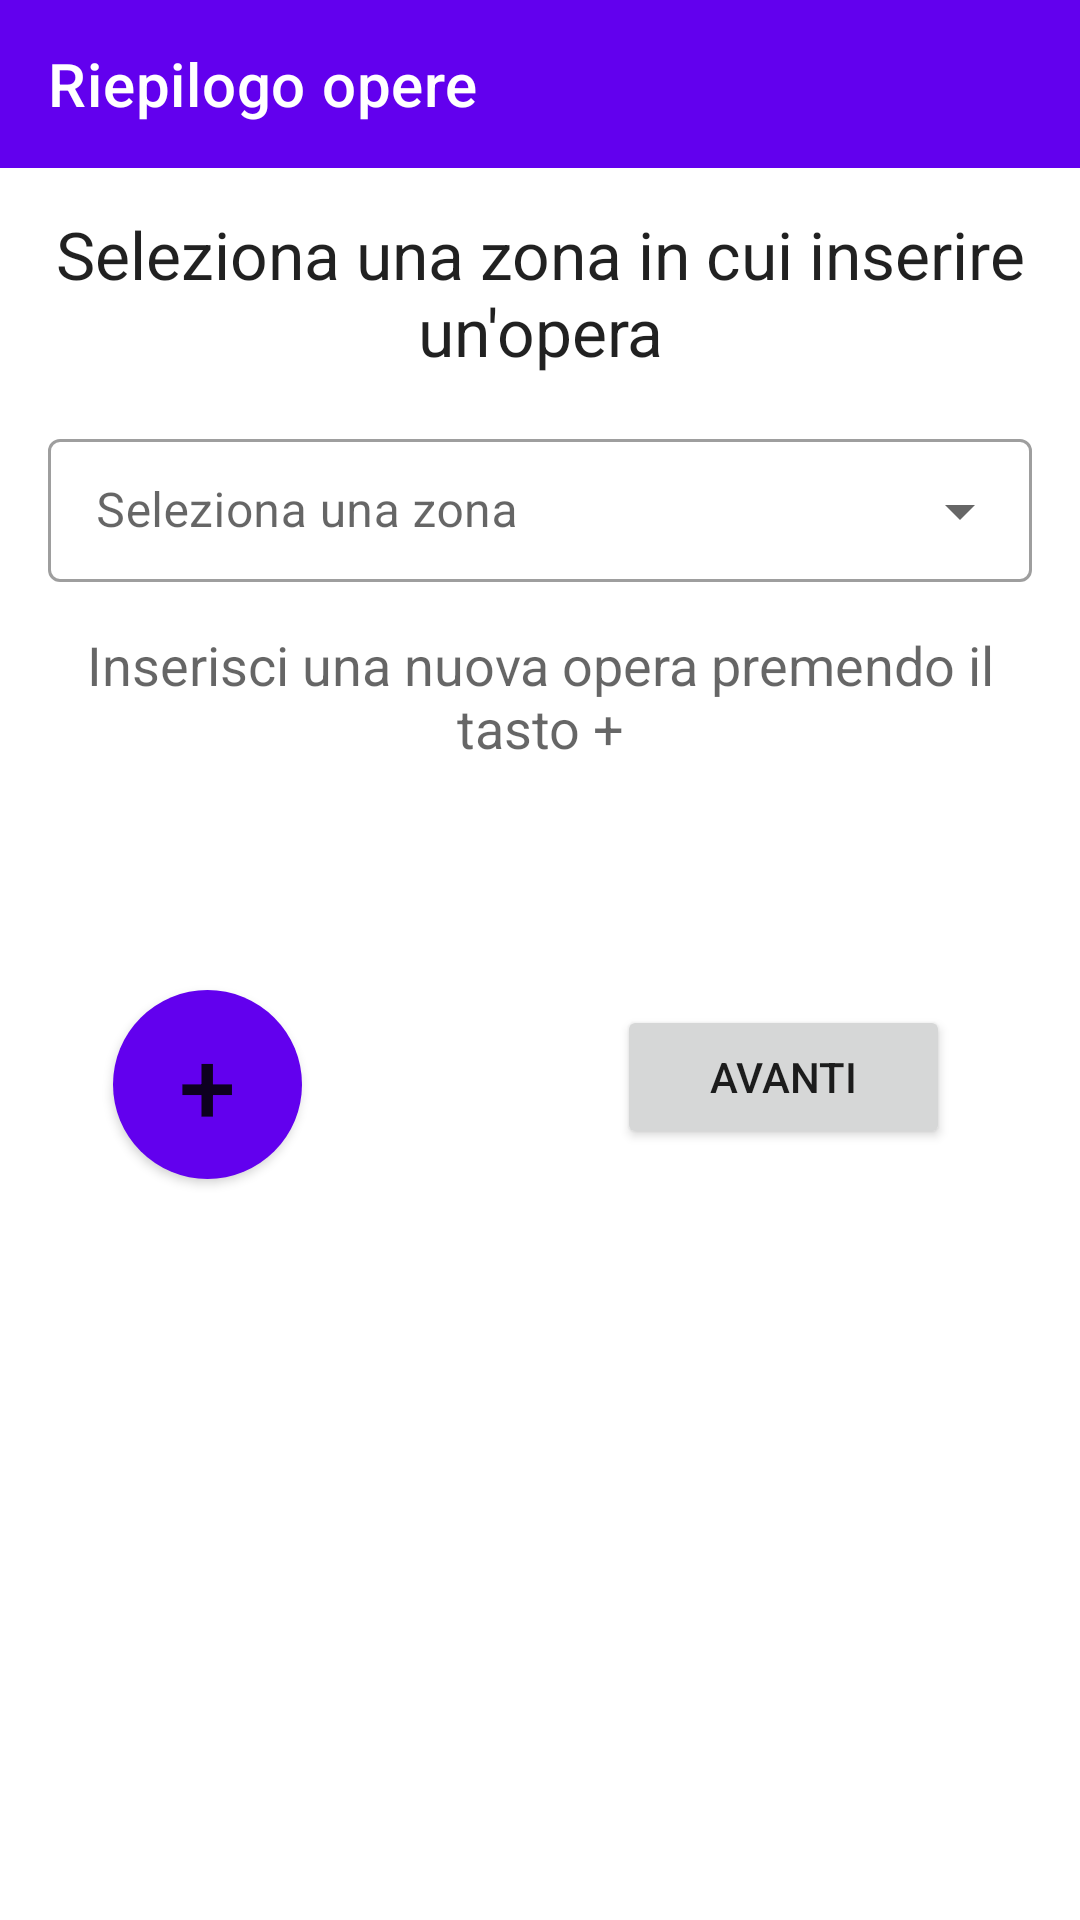

Reconstruct the res/layout file that produces this screen, plus the resources it refers to.
<!-- AndroidManifest.xml: application theme Theme.ECultureToolBakers -->
<!-- res/layout/activity_riepilogo_opere.xml -->
<?xml version="1.0" encoding="utf-8"?>
<ScrollView
    xmlns:android="http://schemas.android.com/apk/res/android"
    xmlns:app="http://schemas.android.com/apk/res-auto"
    xmlns:tools="http://schemas.android.com/tools"
    android:layout_width="match_parent"
    android:layout_height="match_parent"
    android:orientation="vertical"
    android:fillViewport="true"
    android:id="@+id/ScrollView">

<androidx.constraintlayout.widget.ConstraintLayout
    android:layout_width="match_parent"
    android:layout_height="match_parent">

    <com.google.android.material.appbar.AppBarLayout
        android:id="@+id/appBarLayout"
        android:layout_width="match_parent"
        android:layout_height="wrap_content"
        app:layout_constraintEnd_toEndOf="parent"
        app:layout_constraintTop_toTopOf="parent">

        <androidx.appcompat.widget.Toolbar
            android:id="@+id/toolbar"
            android:layout_width="match_parent"
            android:layout_height="wrap_content"
            app:titleTextColor="@color/white"
            android:background="@color/purple_500"
            android:elevation="4dp"
            android:minHeight="?attr/actionBarSize"
            app:title="@string/riepilogoOpere" />

    </com.google.android.material.appbar.AppBarLayout>

    <TextView
        style="@android:style/TextAppearance.Material.Large"
        android:id="@+id/hintOpere"
        android:layout_width="wrap_content"
        android:layout_height="wrap_content"
        android:layout_margin="14dp"
        android:layout_marginBottom="20dp"
        android:gravity="center"
        android:text="@string/riepilogoOpereTitle"
        app:layout_constraintLeft_toLeftOf="parent"
        app:layout_constraintRight_toRightOf="parent"
        app:layout_constraintTop_toBottomOf="@+id/appBarLayout" />
    <TextView
        android:id="@+id/textView1"
        style="@android:style/TextAppearance.Material.Medium"
        android:layout_width="match_parent"
        android:layout_height="wrap_content"
        android:text="@string/nuovaOperaHint"
        android:layout_margin="15dp"
        android:gravity="center"
        app:layout_constraintEnd_toEndOf="parent"
        app:layout_constraintStart_toStartOf="parent"
        app:layout_constraintTop_toBottomOf="@+id/textInputLayout" />

    <com.google.android.material.textfield.TextInputLayout
        android:id="@+id/textInputLayout"
        style="@style/Widget.MaterialComponents.TextInputLayout.OutlinedBox.Dense.ExposedDropdownMenu"
        android:layout_width="0dp"
        android:layout_height="wrap_content"
        android:layout_margin="16dp"
        android:layout_marginStart="16dp"
        android:layout_marginEnd="16dp"
        android:hint="@string/selezionaZona"
        app:layout_constraintEnd_toEndOf="parent"
        app:layout_constraintStart_toStartOf="parent"
        app:layout_constraintTop_toBottomOf="@+id/hintOpere">

        <AutoCompleteTextView
            android:id="@+id/auto_complete_txt"
            android:layout_width="match_parent"
            android:layout_height="wrap_content"
            app:layout_constraintTop_toBottomOf="@+id/appBarLayout"
            android:inputType="none" />

    </com.google.android.material.textfield.TextInputLayout>


    <ListView
        android:id="@+id/listaOpere"
        android:layout_width="307dp"
        android:layout_height="wrap_content"
        android:layout_centerHorizontal="true"

        android:clickable="false"
        android:layout_marginTop="12dp"
        app:layout_constraintHorizontal_bias="0.471"
        app:layout_constraintLeft_toLeftOf="parent"
        app:layout_constraintRight_toRightOf="parent"
        app:layout_constraintTop_toBottomOf="@+id/textView1" />

    <Button
        android:id="@+id/buttonAvanti"
        android:layout_width="111dp"
        android:layout_height="wrap_content"
        android:text="@string/avanti"
        app:layout_constraintBottom_toBottomOf="parent"
        app:layout_constraintEnd_toEndOf="parent"
        app:layout_constraintHorizontal_bias="0.826"
        app:layout_constraintStart_toStartOf="parent"
        app:layout_constraintTop_toBottomOf="@+id/listaOpere"
        app:layout_constraintVertical_bias="0.21" />

    <Button
        android:id="@+id/addOpera"
        android:layout_width="63dp"
        android:layout_height="63dp"
        android:background="@drawable/bottone_add"
        android:gravity="center_vertical|center_horizontal"
        android:text="+"
        android:textAlignment="center"
        android:textSize="34sp"
        app:layout_constraintBottom_toBottomOf="parent"
        app:layout_constraintEnd_toStartOf="@+id/buttonAvanti"
        app:layout_constraintHorizontal_bias="0.264"
        app:layout_constraintStart_toStartOf="parent"
        app:layout_constraintTop_toBottomOf="@+id/listaOpere"
        app:layout_constraintVertical_bias="0.204" />

</androidx.constraintlayout.widget.ConstraintLayout>
</ScrollView>
<!-- resources referenced by this layout -->
<resources>
  <!-- drawable bottone_add (drawable) -->
  <?xml version="1.0" encoding="utf-8"?>
  <ripple xmlns:android="http://schemas.android.com/apk/res/android"
      android:color="#c20586">
      <item>
          <shape android:shape="oval">
              <solid android:color="@color/purple_500"/>
          </shape>
      </item>
  </ripple>
  <string name="avanti">Avanti</string>
  <string name="nuovaOperaHint">Inserisci una nuova opera premendo il tasto +</string>
  <string name="riepilogoOpere">Riepilogo opere</string>
  <string name="riepilogoOpereTitle">Seleziona una zona in cui inserire un\'opera</string>
  <string name="selezionaZona">Seleziona una zona</string>
  <style name="Theme.ECultureToolBakers" parent="Theme.MaterialComponents.DayNight.NoActionBar">
          
          <item name="colorPrimary">@color/purple_500</item>
          <item name="colorPrimaryVariant">@color/purple_700</item>
          <item name="colorOnPrimary">@color/white</item>
          
          <item name="colorSecondary">@color/teal_200</item>
          <item name="colorSecondaryVariant">@color/teal_700</item>
          <item name="colorOnSecondary">@color/black</item>
          
          <item name="android:statusBarColor" tools:targetApi="l">?attr/colorPrimaryVariant</item>
          
  
      </style>
  <!-- not gathered from this repository: default colours our renderer supplied (Android Studio template values) -->
  <color name="purple_500">#FF6200EE</color>
  <color name="purple_700">#FF3700B3</color>
  <color name="teal_200">#FF03DAC5</color>
  <color name="teal_700">#FF018786</color>
  <color name="black">#FF000000</color>
  <color name="white">#FFFFFFFF</color>
</resources>
